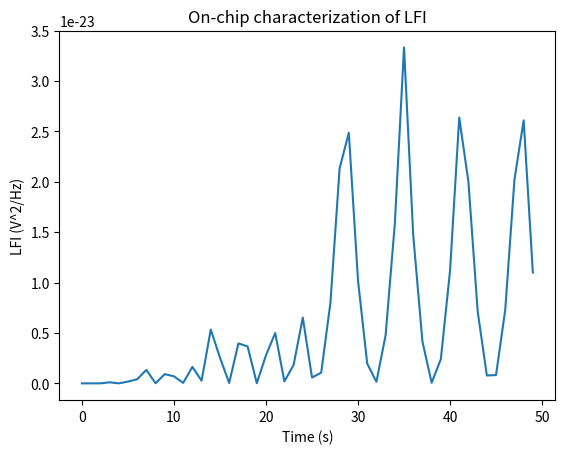

The matplotlib source for this figure:
import math
import matplotlib.pyplot as plt

def on_chip_lfi(frequency, amplitude, duration):
  """Calculates the on-chip LFI for a given frequency, amplitude, and duration.

  Args:
    frequency: The frequency in MHz.
    amplitude: The amplitude in volts.
    duration: The duration in seconds.

  Returns:
    A list of the on-chip LFI values.
  """

  lfi = []
  for i in range(int(duration * frequency)):
    value = amplitude * math.sin(2 * math.pi * frequency * i)
    lf = value * value / 4 * math.pi * frequency
    lfi.append(lf)

  return lfi

def main():
  """Prints the on-chip LFI for 50 MHz, 1 volt, and 1 second."""

  lfi = on_chip_lfi(50, 1, 1)
  plt.plot(lfi)
  plt.title("On-chip characterization of LFI")
  plt.xlabel("Time (s)")
  plt.ylabel("LFI (V^2/Hz)")
  plt.show()

if __name__ == "__main__":
  main()
